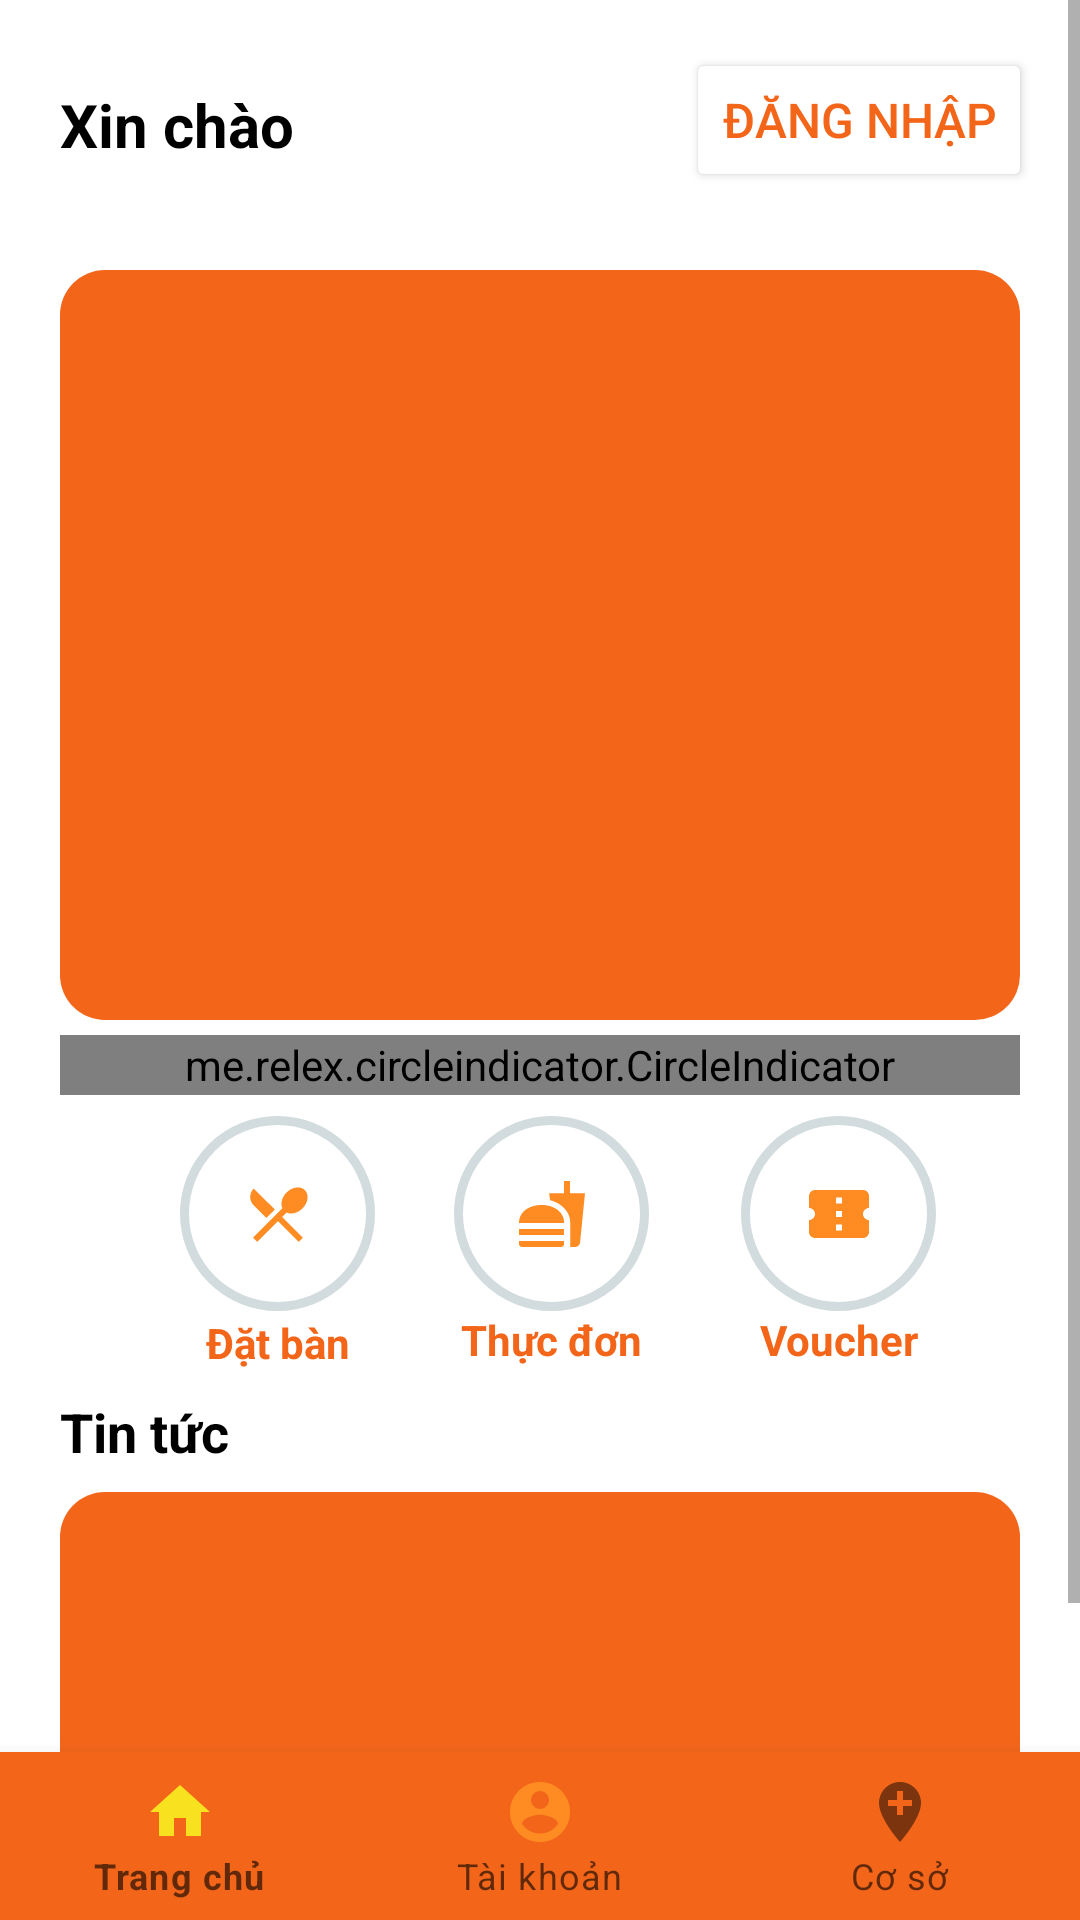

Produce the Android XML layout that renders to this screen, including the resource entries it uses.
<!-- AndroidManifest.xml: application theme Theme.Su21G3Project -->
<!-- res/layout/activity_main.xml -->
<?xml version="1.0" encoding="utf-8"?>
<RelativeLayout xmlns:android="http://schemas.android.com/apk/res/android"
    xmlns:app="http://schemas.android.com/apk/res-auto"
    xmlns:tools="http://schemas.android.com/tools"
    android:layout_width="match_parent"
    android:layout_height="match_parent"
    android:background="@color/white"
    tools:context=".General.MainActivity">
    <ScrollView
        android:layout_width="match_parent"
        android:layout_height="wrap_content">

        <androidx.constraintlayout.widget.ConstraintLayout
            android:layout_width="match_parent"
            android:layout_height="wrap_content">



            <TextView
                android:layout_width="64dp"
                android:layout_height="16dp"
                android:gravity="center_horizontal"
                android:text="Voucher"
                android:textColor="@color/or"
                android:textStyle="bold"
                app:layout_constraintEnd_toEndOf="@+id/btnVoucher"
                app:layout_constraintStart_toStartOf="@+id/btnVoucher"
                app:layout_constraintTop_toBottomOf="@+id/btnVoucher" />

            <androidx.viewpager.widget.ViewPager
                android:id="@+id/viewImageResstaurant"
                android:layout_width="match_parent"
                android:layout_height="250dp"
                android:layout_marginStart="20dp"
                android:layout_marginTop="31dp"
                android:layout_marginEnd="20dp"
                android:background="@drawable/custompager"
                android:backgroundTint="@color/or"
                app:layout_constraintEnd_toEndOf="parent"
                app:layout_constraintStart_toStartOf="parent"
                app:layout_constraintTop_toBottomOf="@+id/imageButton">

            </androidx.viewpager.widget.ViewPager>

            <me.relex.circleindicator.CircleIndicator
                android:id="@+id/circleIndicator"
                android:layout_width="match_parent"
                android:layout_height="20dp"
                android:layout_marginStart="20dp"
                android:layout_marginEnd="20dp"
                android:layout_marginTop="5dp"
                android:gravity="center_horizontal"
                app:layout_constraintEnd_toEndOf="parent"
                app:layout_constraintHorizontal_bias="0.0"
                app:layout_constraintStart_toStartOf="parent"
                app:layout_constraintTop_toBottomOf="@+id/viewImageResstaurant"
                app:ci_drawable="@color/or">
            </me.relex.circleindicator.CircleIndicator>

            <TextView
                android:id="@+id/txtNotice"
                android:layout_width="wrap_content"
                android:layout_height="wrap_content"
                android:layout_marginTop="4dp"
                android:layout_marginEnd="20dp"
                android:gravity="center"
                android:textColor="@color/black"
                android:textSize="18dp"
                android:textStyle="bold"
                android:visibility="invisible"
                app:layout_constraintEnd_toEndOf="parent"
                app:layout_constraintTop_toTopOf="parent" />

            <ImageButton
                android:id="@+id/imageButton"
                android:layout_width="52dp"
                android:layout_height="43dp"
                android:layout_marginTop="16dp"
                android:layout_marginEnd="16dp"
                android:background="@drawable/customimage"
                android:visibility="invisible"
                app:layout_constraintEnd_toEndOf="parent"
                app:layout_constraintTop_toTopOf="parent"
                app:srcCompat="@drawable/ic_baseline_notification_important_24" />

            <Button
                android:textColor="@color/or"
                android:backgroundTint="@color/white"
                android:id="@+id/mainLogin"
                android:layout_width="wrap_content"
                android:layout_height="wrap_content"
                android:layout_marginTop="16dp"
                android:layout_marginEnd="16dp"
                android:text="@string/login"
                android:textSize="16dp"
                android:visibility="visible"
                app:layout_constraintEnd_toEndOf="parent"
                app:layout_constraintTop_toTopOf="parent" />

            <TextView
                android:textColor="@color/black"
                android:id="@+id/txtUseName"
                android:layout_width="212dp"
                android:layout_height="26dp"
                android:layout_marginStart="20dp"
                android:layout_marginTop="28dp"
                android:text="@string/welcome"
                android:textSize="20dp"
                android:textStyle="bold"
                app:layout_constraintStart_toStartOf="parent"
                app:layout_constraintTop_toTopOf="parent" />

            <ImageButton
                android:id="@+id/btnGetTable"
                android:layout_width="65dp"
                android:layout_height="65dp"
                android:layout_marginStart="60dp"
                android:layout_marginTop="32dp"
                android:background="@drawable/customimage1"
                app:layout_constraintStart_toStartOf="parent"
                app:layout_constraintTop_toBottomOf="@+id/viewImageResstaurant"
                app:srcCompat="@drawable/ic_baseline_local_dining_24" />

            <ImageButton
                android:id="@+id/btnMenu"
                android:layout_width="65dp"
                android:layout_height="65dp"
                android:layout_marginTop="32dp"
                android:background="@drawable/customimage1"
                app:layout_constraintEnd_toStartOf="@+id/btnVoucher"
                app:layout_constraintHorizontal_bias="0.462"
                app:layout_constraintStart_toEndOf="@+id/btnGetTable"
                app:layout_constraintTop_toBottomOf="@+id/viewImageResstaurant"
                app:srcCompat="@drawable/ic_baseline_fastfood_24" />

            <ImageButton
                android:id="@+id/btnVoucher"
                android:layout_width="65dp"
                android:layout_height="65dp"
                android:layout_marginTop="32dp"
                android:layout_marginEnd="48dp"
                android:background="@drawable/customimage1"
                app:layout_constraintEnd_toEndOf="parent"
                app:layout_constraintTop_toBottomOf="@+id/viewImageResstaurant"
                app:srcCompat="@drawable/ic_baseline_confirmation_number_24" />

            <TextView
                android:id="@+id/textView2"
                android:layout_width="wrap_content"
                android:layout_height="wrap_content"
                android:layout_marginTop="1dp"
                android:text="@string/bookatable"
                android:textColor="@color/or"
                android:textStyle="bold"
                app:layout_constraintEnd_toEndOf="@+id/btnGetTable"
                app:layout_constraintStart_toStartOf="@+id/btnGetTable"
                app:layout_constraintTop_toBottomOf="@+id/btnGetTable" />

            <TextView
                android:id="@+id/textView3"
                android:layout_width="wrap_content"
                android:layout_height="wrap_content"
                android:text="@string/menu"
                android:textColor="@color/or"
                android:textStyle="bold"
                app:layout_constraintEnd_toEndOf="@+id/btnMenu"
                app:layout_constraintStart_toStartOf="@+id/btnMenu"
                app:layout_constraintTop_toBottomOf="@+id/btnMenu" />


            <TextView

                android:id="@+id/txtNews"
                android:layout_width="wrap_content"
                android:layout_height="wrap_content"
                android:layout_marginStart="20dp"
                android:layout_marginTop="8dp"
                android:text="@string/news"
                android:textColor="@color/black"
                android:textSize="18sp"
                android:textStyle="bold"
                app:layout_constraintStart_toStartOf="parent"
                app:layout_constraintTop_toBottomOf="@+id/textView2" />

            <LinearLayout
                android:layout_width="match_parent"
                android:layout_height="wrap_content"
                android:layout_marginTop="8dp"
                android:orientation="vertical"
                app:layout_constraintEnd_toEndOf="parent"
                app:layout_constraintStart_toStartOf="parent"
                app:layout_constraintTop_toBottomOf="@+id/txtNews">


                <ImageView
                    android:id="@+id/imageView"
                    android:layout_width="match_parent"
                    android:layout_height="250dp"
                    android:layout_marginStart="20dp"
                    android:layout_marginEnd="20dp"
                    android:background="@drawable/custompager"
                    android:backgroundTint="@color/or"
                    android:scaleType="centerCrop" />

                <TextView
                    android:id="@+id/txtContenNews"
                    android:layout_width="match_parent"
                    android:layout_height="wrap_content"
                    android:gravity="center"
                    android:text=""
                    android:textColor="@color/black" />
            </LinearLayout>

        </androidx.constraintlayout.widget.ConstraintLayout>
    </ScrollView>

    <com.google.android.material.bottomnavigation.BottomNavigationView
        android:id="@+id/navigation"
        android:layout_width="wrap_content"
        android:layout_height="wrap_content"
        android:layout_alignParentBottom="true"
        app:itemBackground="@color/or"
        app:itemIconTint="@color/color_bottom_nav"
        app:itemTextColor="@color/color_bottom_nav"
        app:menu="@menu/navigation" />
</RelativeLayout>
<!-- resources referenced by this layout -->
<resources>
  <color name="black">#FF000000</color>
  <color name="or">#F3661A</color>
  <color name="white">#FFFFFFFF</color>
  <!-- drawable customimage (drawable) -->
  <?xml version="1.0" encoding="utf-8"?>
  <shape xmlns:android="http://schemas.android.com/apk/res/android">
      <corners android:radius="999dp">
      </corners>
      <solid android:color="@color/or"/>
  </shape>
  <!-- drawable customimage1 (drawable) -->
  <?xml version="1.0" encoding="utf-8"?>
  <shape xmlns:android="http://schemas.android.com/apk/res/android">
      <corners android:radius="999dp">
      </corners>
      <stroke android:color="@color/gray" android:width="3dp"/>
      <solid android:color="@color/white"/>
  </shape>
  <!-- drawable custompager (drawable) -->
  <?xml version="1.0" encoding="utf-8"?>
  <shape xmlns:android="http://schemas.android.com/apk/res/android">
      <corners android:radius="15dp">
      </corners>
      <solid android:color="@color/white"/>
  </shape>
  <!-- drawable ic_baseline_confirmation_number_24 (drawable) -->
  <vector android:height="24dp" android:tint="#FE8C22"
      android:viewportHeight="24" android:viewportWidth="24"
      android:width="24dp" xmlns:android="http://schemas.android.com/apk/res/android">
      <path android:fillColor="@android:color/white" android:pathData="M22,10V6c0,-1.11 -0.9,-2 -2,-2H4C2.9,4 2.01,4.89 2.01,6v4C3.11,10 4,10.9 4,12s-0.89,2 -2,2v4c0,1.1 0.9,2 2,2h16c1.1,0 2,-0.9 2,-2v-4c-1.1,0 -2,-0.9 -2,-2S20.9,10 22,10zM13,17.5h-2v-2h2V17.5zM13,13h-2v-2h2V13zM13,8.5h-2v-2h2V8.5z"/>
  </vector>
  <!-- drawable ic_baseline_local_dining_24 (drawable) -->
  <vector android:height="24dp" android:tint="#FE8C22"
      android:viewportHeight="24" android:viewportWidth="24"
      android:width="24dp" xmlns:android="http://schemas.android.com/apk/res/android">
      <path android:fillColor="@android:color/white" android:pathData="M8.1,13.34l2.83,-2.83L3.91,3.5c-1.56,1.56 -1.56,4.09 0,5.66l4.19,4.18zM14.88,11.53c1.53,0.71 3.68,0.21 5.27,-1.38 1.91,-1.91 2.28,-4.65 0.81,-6.12 -1.46,-1.46 -4.2,-1.1 -6.12,0.81 -1.59,1.59 -2.09,3.74 -1.38,5.27L3.7,19.87l1.41,1.41L12,14.41l6.88,6.88 1.41,-1.41L13.41,13l1.47,-1.47z"/>
  </vector>
  <!-- drawable ic_baseline_notification_important_24 (drawable) -->
  <vector android:height="24dp" android:tint="#F9FEEA"
      android:viewportHeight="24" android:viewportWidth="24"
      android:width="24dp" xmlns:android="http://schemas.android.com/apk/res/android">
      <path android:fillColor="@android:color/white" android:pathData="M18,16v-5c0,-3.07 -1.64,-5.64 -4.5,-6.32L13.5,4c0,-0.83 -0.67,-1.5 -1.5,-1.5s-1.5,0.67 -1.5,1.5v0.68C7.63,5.36 6,7.92 6,11v5l-2,2v1h16v-1l-2,-2zM13,16h-2v-2h2v2zM13,12h-2L11,8h2v4zM12,22c1.1,0 2,-0.9 2,-2h-4c0,1.1 0.89,2 2,2z"/>
  </vector>
  <string name="bookatable">Đặt bàn</string>
  <string name="login">Đăng nhập</string>
  <string name="menu">Thực đơn</string>
  <string name="news">Tin tức</string>
  <string name="welcome">Xin chào</string>
  <style name="Theme.Su21G3Project" parent="Theme.MaterialComponents.DayNight.DarkActionBar">
          
          <item name="colorPrimary">@color/purple_500</item>
          <item name="colorPrimaryVariant">@color/purple_700</item>
          <item name="colorOnPrimary">@color/white</item>
          
          <item name="colorSecondary">@color/teal_200</item>
          <item name="colorSecondaryVariant">@color/teal_700</item>
          <item name="colorOnSecondary">@color/black</item>
          
          <item name="android:statusBarColor" tools:targetApi="l">?attr/colorPrimaryVariant</item>
          
      </style>
  <color name="gray">#D2DBDD</color>
  <color name="purple_500">#FF6200EE</color>
  <color name="purple_700">#FF3700B3</color>
  <color name="teal_200">#FF03DAC5</color>
  <color name="teal_700">#FF018786</color>
</resources>
